Run: headless pygame with SDL's dummy video driver; simulated clock (each Clock.tick advances the game by its frame time, no real sleeping); random seed 0; keys injected as events and as key.get_pressed() state; mouse plan: one left click at the window centre at the start of phase 2, then a move to the lower-right quarter at the start of phase 3.
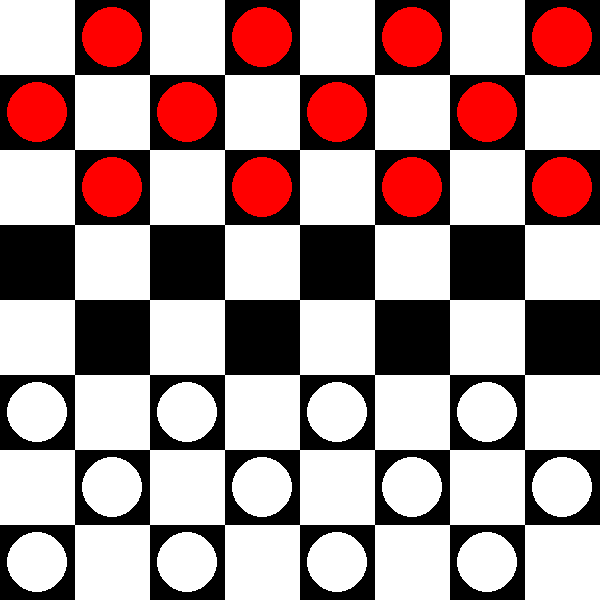
Frame 1 of 4 · flips 1–60 · no input
Frame 2 of 4 · flips 61–180 · clicked the window centre · tapped SPACE, RETURN · held RIGHT (→), D · screen unchanged from frame 1, image omitted
Frame 3 of 4 · flips 181–300 · moved the mouse to the lower-right quarter · held DOWN (↓), S · screen unchanged from frame 2, image omitted
Frame 4 of 4 · flips 301–420 · held LEFT (←), A, UP (↑), W · screen unchanged from frame 3, image omitted

The pygame program that drew these frames:

import pygame
import sys  # Added for clean exiting

# Game Settings
WIDTH = 600
HEIGHT = 600
ROWS = COLS = 8
SQUARE_SIZE = WIDTH // COLS

# Colors
RED = (255, 0, 0)
WHITE = (255, 255, 255)
BLACK = (0, 0, 0)

class Piece:
    def __init__(self, row, col, color):
        self.row = row
        self.col = col
        self.color = color
        self.king = False  # Initially not a king
        self.x = 0
        self.y = 0
        self.calculate_position()

    def calculate_position(self):
        self.x = self.col * SQUARE_SIZE
        self.y = self.row * SQUARE_SIZE

    def draw(self, screen):
        radius = SQUARE_SIZE // 2 - SQUARE_SIZE // 10  # For a slightly smaller circle
        pygame.draw.circle(screen, self.color, (self.x + SQUARE_SIZE // 2, self.y + SQUARE_SIZE // 2), radius)

    def move(self, row, col):
        self.row = row
        self.col = col
        self.calculate_position()
    
    def get_valid_moves(self, board):
        """Returns a list of valid moves for the piece."""
        moves = {}
        left = self.col - 1
        right = self.col + 1
        row = self.row

        # Determine direction based on piece color
        direction = -1 if self.color == WHITE else 1 
        
        # Simple moves
        if board[row + direction][left] == 0 and 0 <= row + direction < ROWS:
            moves[(row + direction, left)] = []
        if board[row + direction][right] == 0 and 0 <= row + direction < ROWS:
            moves[(row + direction, right)] = []

        # Jump moves
        # ... (We'll add jump move logic here shortly) ... 

        return moves

class Game:
    def __init__(self):
        self.board = [[0 for _ in range(COLS)] for _ in range(ROWS)]
        self.red_left = self.white_left = 12  # Track remaining pieces
        self.create_board()
        self.turn = WHITE  # White starts first
        self.selected_piece = None

    def change_turn(self):
        self.turn = WHITE if self.turn == RED else RED 

    def get_clicked_piece(self, pos):
        """Given a screen position (pos), returns the Piece object at that location if there is one."""
        x, y = pos
        row = y // SQUARE_SIZE
        col = x // SQUARE_SIZE
        if row < ROWS and col < COLS and self.board[row][col] != 0:
            return self.board[row][col] if self.board[row][col].color == self.turn else None
        return None

    def update_piece_position(self, piece, pos):
        """Updates the piece's position based on the mouse position (pos)."""
        piece.x = pos[0] - SQUARE_SIZE // 2  # Center piece to mouse
        piece.y = pos[1] - SQUARE_SIZE // 2

    def try_move_piece(self, piece):
        """Attempts to move the piece to its current (x, y) position. Will implement simple moves first."""
        row = int(round(piece.y / SQUARE_SIZE))  # Determine square of release
        col = int(round(piece.x / SQUARE_SIZE))

        # Get valid moves for the piece
        valid_moves = piece.get_valid_moves(self.board)

        if (row, col) in valid_moves:  # If it's a valid empty square
            # Check if the move is a jump
            if abs(row - piece.row) == 2 and abs(col - piece.col) == 2:
                # Check if there's an opponent's piece in the middle
                mid_row = (row + piece.row) // 2
                mid_col = (col + piece.col) // 2
                if self.board[mid_row][mid_col] is not None and self.board[mid_row][mid_col].color != piece.color:
                    # Remove the opponent's piece
                    self.board[mid_row][mid_col] = 0
                    # Move the piece to the new position
                    self.board[piece.row][piece.col] = 0
                    piece.move(row, col)
                    self.board[row][col] = piece
                    self.change_turn()
                else:
                    # If it's not a valid jump, don't move the piece
                    return
            else:
                # If it's not a jump, move the piece normally
                self.board[piece.row][piece.col] = 0
                piece.move(row, col)
                self.board[row][col] = piece
                self.change_turn()
    
    def create_board(self):
        # Place red pieces
        for row in range(3):
            for col in range((row + 1) % 2, COLS, 2):
                self.board[row][col] = Piece(row, col, RED)

        # Place white pieces
        for row in range(ROWS - 3, ROWS):
            for col in range((row + 1) % 2, COLS, 2):
                self.board[row][col] = Piece(row, col, WHITE)

def main():
    pygame.init()
    screen = pygame.display.set_mode((WIDTH, HEIGHT))
    pygame.display.set_caption("Checkers")

    game = Game()  # Create a Game instance
    selected_piece = None

    run = True
    while run:
        for event in pygame.event.get():
            if event.type == pygame.QUIT:
                run = False
                sys.exit()
            elif event.type == pygame.MOUSEBUTTONDOWN:
                if selected_piece is None:  # No piece currently selected
                    selected_piece = game.get_clicked_piece(pygame.mouse.get_pos())
            elif event.type == pygame.MOUSEMOTION:
                if selected_piece:
                    game.update_piece_position(selected_piece, pygame.mouse.get_pos())
            elif event.type == pygame.MOUSEBUTTONUP:
                if selected_piece:
                    game.try_move_piece(selected_piece)
                    selected_piece = None

        draw_board(screen, game)
        pygame.display.update()

def draw_board(screen, game):
        # Fill background
        screen.fill(WHITE)

        # Draw checkerboard pattern
        for row in range(ROWS):
            for col in range((row + 1) % 2, COLS, 2):
                pygame.draw.rect(screen, BLACK, (row * SQUARE_SIZE, col * SQUARE_SIZE, SQUARE_SIZE, SQUARE_SIZE))

        # Draw pieces
        for row in range(ROWS):
            for col in range(COLS):
                piece = game.board[row][col]
                if piece != 0:
                    piece.draw(screen) 

if __name__ == "__main__":
    main()
